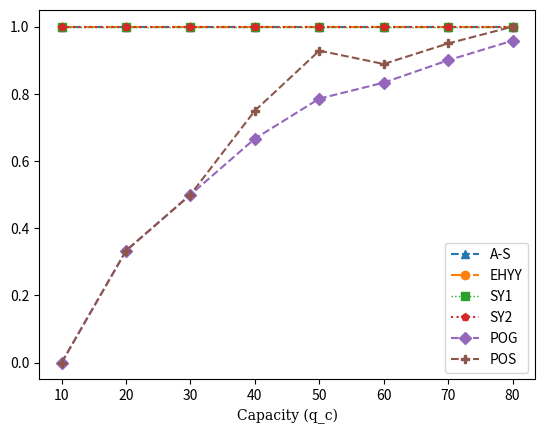

Recreate this plot in Python.
import matplotlib.pyplot as plt
hfont = {'fontname':'serif'}


x = [10,20,30,40,50,60,70,80]
az = [1,1,1,1,1,1,1,1]
ehyy = [1,1,1,1,1,1,1,1]
sy1 = [1,1,1,1,1,1,1,1]
sy2 = [1,1,1,1,1,1,1,1]
pog = [0.0, 0.3333333333333333, 0.5, 0.6666666666666666, 0.7857142857142857, 0.8333333333333334, 0.9, 0.9583333333333334]
pos = [0.0, 0.3333333333333333, 0.5, 0.75, 0.9285714285714286, 0.8888888888888888, 0.95, 1]
plt.plot(x,az, label = "A-S", linestyle = '--', marker = '^')
plt.plot(x,ehyy, label = "EHYY",linestyle = '-.', marker = 'o')
plt.plot(x,sy1, label = "SY1",alpha = 1,lw = 1,linestyle = ':', marker = 's')
plt.plot(x,sy2, label = "SY2",linestyle = 'dotted', marker = 'p')
plt.plot(x,pog, label = "POG",linestyle = '--', marker = 'D')
plt.plot(x,pos, label = "POS",linestyle = '--', marker = 'P')
plt.xlabel("Capacity (q_c)",**hfont)
plt.legend()
plt.show()

